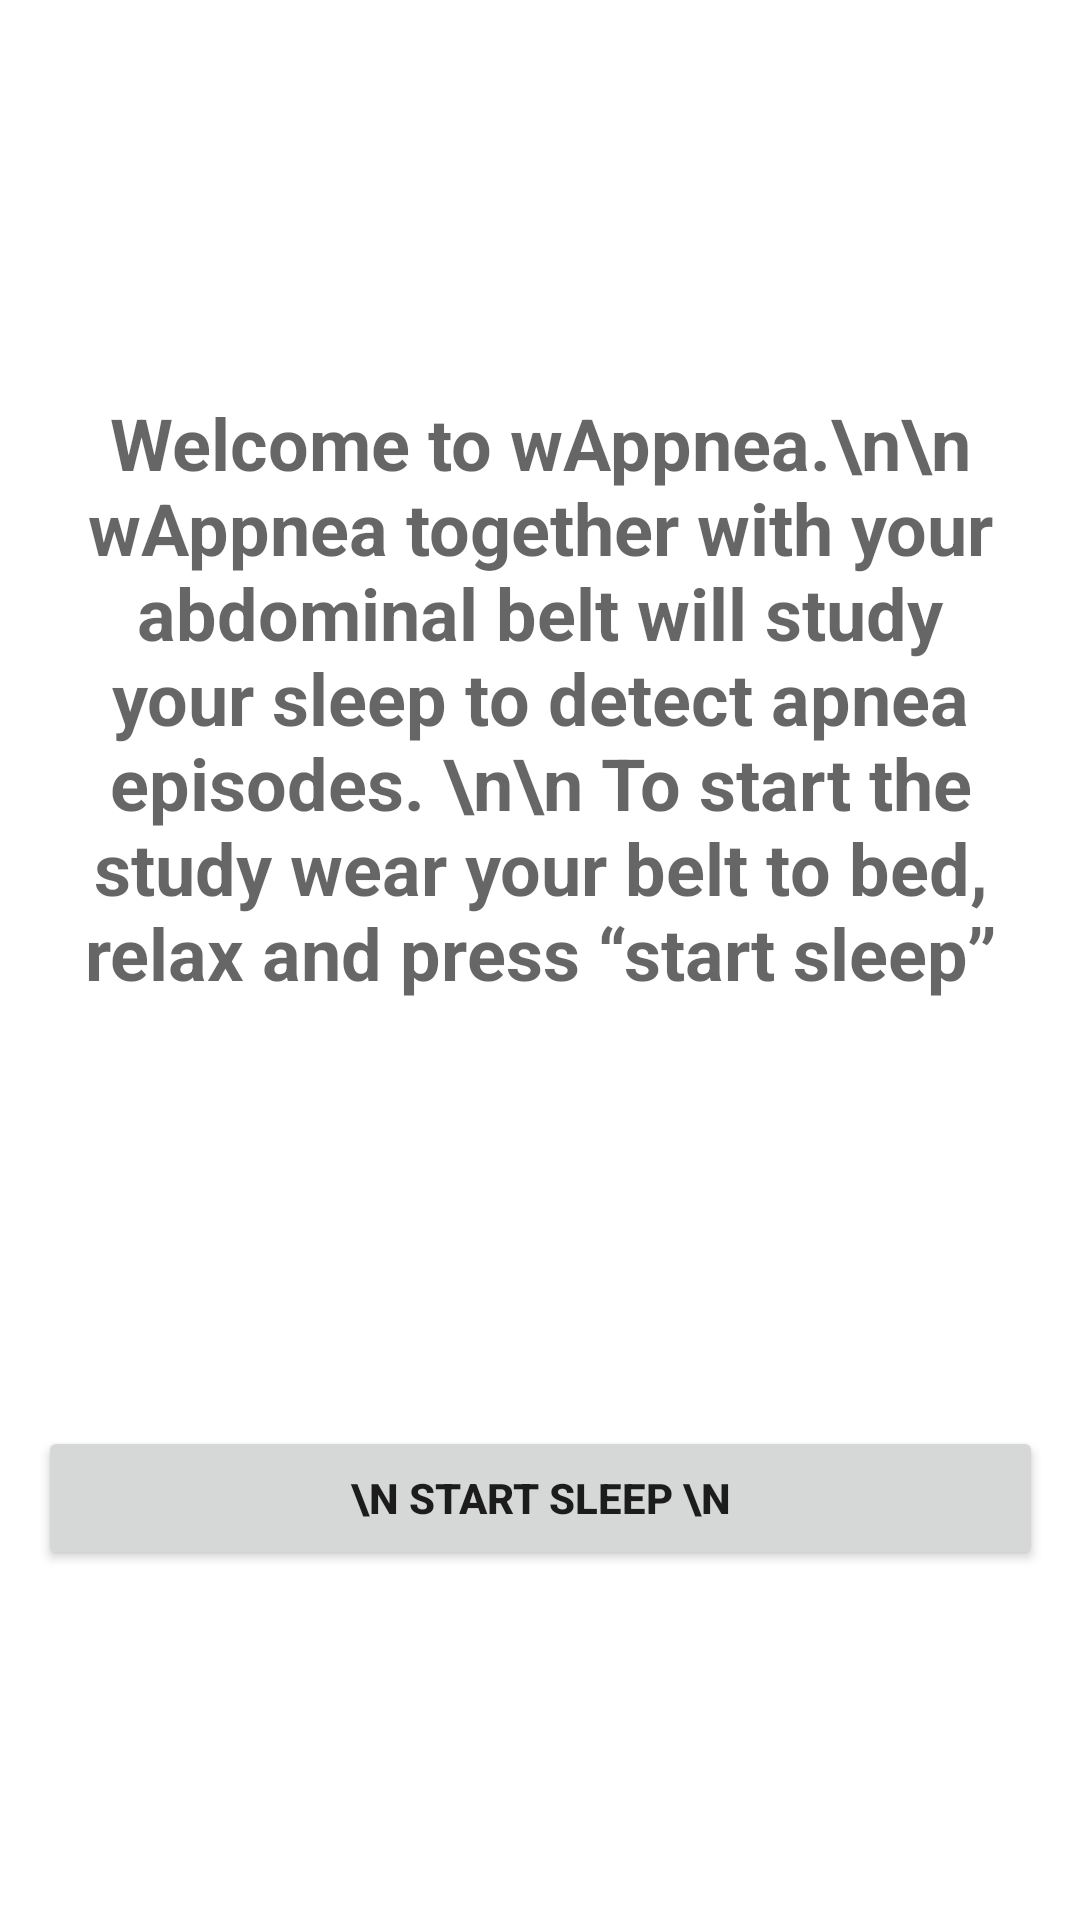

Layout XML and referenced resources for this Android screen:
<!-- AndroidManifest.xml: application theme Theme.WAppnea -->
<!-- res/layout/activity_main.xml -->
<?xml version="1.0" encoding="utf-8"?>
<androidx.constraintlayout.widget.ConstraintLayout xmlns:android="http://schemas.android.com/apk/res/android"
    xmlns:app="http://schemas.android.com/apk/res-auto"
    xmlns:tools="http://schemas.android.com/tools"
    android:layout_width="match_parent"
    android:layout_height="match_parent"
    tools:context=".MainActivity">

    <TextView
        android:id="@+id/textView"
        android:layout_width="335dp"
        android:layout_height="wrap_content"
        android:text="Welcome to wAppnea.\n\n wAppnea together with your abdominal belt will study your sleep to detect apnea episodes. \n\n To start the study wear your belt to bed, relax and press “start sleep”"
        android:textAlignment="center"
        android:textAppearance="@style/TextAppearance.AppCompat.Display1"
        android:textSize="24sp"
        android:textStyle="bold"
        app:layout_constraintBottom_toBottomOf="parent"
        app:layout_constraintLeft_toLeftOf="parent"
        app:layout_constraintRight_toRightOf="parent"
        app:layout_constraintTop_toTopOf="parent"
        app:layout_constraintVertical_bias="0.3" />

    <Button
        android:id="@+id/btnStartSleep"
        android:layout_width="335dp"
        android:layout_height="wrap_content"
        android:layout_marginTop="25dp"
        android:text="\n Start Sleep \n"
        android:textStyle="bold"
        app:layout_constraintBottom_toBottomOf="parent"
        app:layout_constraintEnd_toEndOf="parent"
        app:layout_constraintHorizontal_bias="0.5"
        app:layout_constraintStart_toStartOf="parent"
        app:layout_constraintTop_toBottomOf="@+id/textView" />

</androidx.constraintlayout.widget.ConstraintLayout>
<!-- resources referenced by this layout -->
<resources>
  <style name="Theme.WAppnea" parent="Theme.MaterialComponents.DayNight.DarkActionBar">
          
          <item name="colorPrimary">@color/purple_500</item>
          <item name="colorPrimaryVariant">@color/purple_700</item>
          <item name="colorOnPrimary">@color/white</item>
          
          <item name="colorSecondary">@color/teal_200</item>
          <item name="colorSecondaryVariant">@color/teal_700</item>
          <item name="colorOnSecondary">@color/black</item>
          
          <item name="android:statusBarColor" tools:targetApi="l">?attr/colorPrimaryVariant</item>
          
      </style>
  <!-- not gathered from this repository: default colours our renderer supplied (Android Studio template values) -->
  <color name="purple_500">#FF6200EE</color>
  <color name="purple_700">#FF3700B3</color>
  <color name="teal_200">#FF03DAC5</color>
  <color name="teal_700">#FF018786</color>
  <color name="black">#FF000000</color>
  <color name="white">#FFFFFFFF</color>
</resources>
